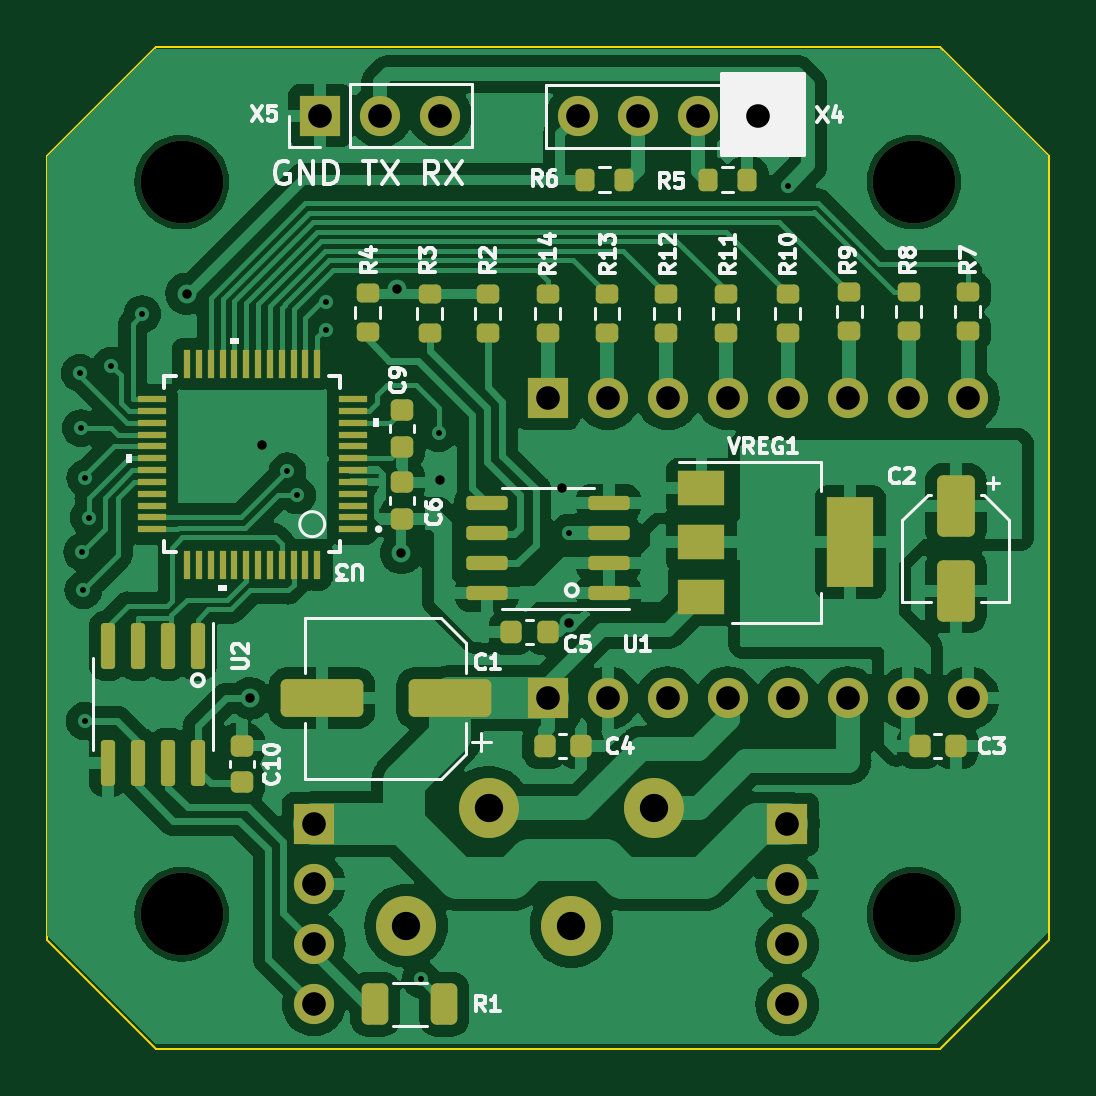
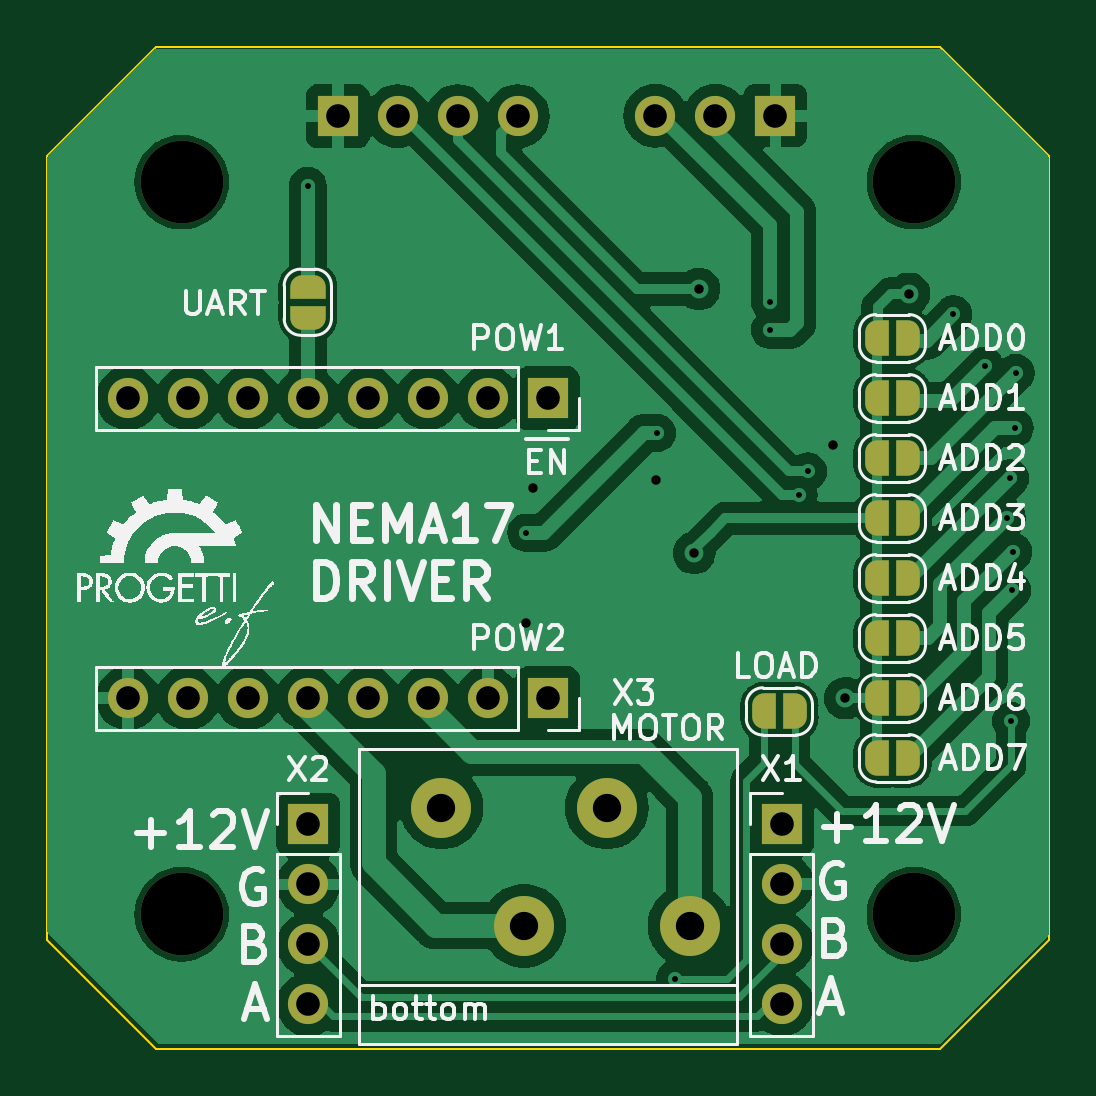
Circuit board: 11 layer files. Board 42.4 x 42.4 mm.
- bottom_copper: nema17_driver-B_Cu.gbr (92086 bytes)
- bottom_mask: nema17_driver-B_Mask.gbr (3554 bytes)
- paste: nema17_driver-B_Paste.gbr (456 bytes)
- bottom_silk: nema17_driver-B_Silkscreen.gbr (90524 bytes)
- outline: nema17_driver-Edge_Cuts.gbr (890 bytes)
- top_copper: nema17_driver-F_Cu.gbr (126407 bytes)
- top_mask: nema17_driver-F_Mask.gbr (7018 bytes)
- paste: nema17_driver-F_Paste.gbr (5666 bytes)
- top_silk: nema17_driver-F_Silkscreen.gbr (44274 bytes)
- drill: nema17_driver-NPTH.drl (397 bytes)
- drill: nema17_driver-PTH.drl (1350 bytes)

=== bottom_copper: nema17_driver-B_Cu.gbr (92086 bytes, source omitted) ===
=== bottom_mask: nema17_driver-B_Mask.gbr ===
%TF.GenerationSoftware,KiCad,Pcbnew,7.0.1*%
%TF.CreationDate,2024-04-15T22:24:01+02:00*%
%TF.ProjectId,nema17_driver,6e656d61-3137-45f6-9472-697665722e6b,rev?*%
%TF.SameCoordinates,Original*%
%TF.FileFunction,Soldermask,Bot*%
%TF.FilePolarity,Negative*%
%FSLAX46Y46*%
G04 Gerber Fmt 4.6, Leading zero omitted, Abs format (unit mm)*
G04 Created by KiCad (PCBNEW 7.0.1) date 2024-04-15 22:24:01*
%MOMM*%
%LPD*%
G01*
G04 APERTURE LIST*
G04 Aperture macros list*
%AMFreePoly0*
4,1,19,0.500000,-0.750000,0.000000,-0.750000,0.000000,-0.744911,-0.071157,-0.744911,-0.207708,-0.704816,-0.327430,-0.627875,-0.420627,-0.520320,-0.479746,-0.390866,-0.500000,-0.250000,-0.500000,0.250000,-0.479746,0.390866,-0.420627,0.520320,-0.327430,0.627875,-0.207708,0.704816,-0.071157,0.744911,0.000000,0.744911,0.000000,0.750000,0.500000,0.750000,0.500000,-0.750000,0.500000,-0.750000,
$1*%
%AMFreePoly1*
4,1,19,0.000000,0.744911,0.071157,0.744911,0.207708,0.704816,0.327430,0.627875,0.420627,0.520320,0.479746,0.390866,0.500000,0.250000,0.500000,-0.250000,0.479746,-0.390866,0.420627,-0.520320,0.327430,-0.627875,0.207708,-0.704816,0.071157,-0.744911,0.000000,-0.744911,0.000000,-0.750000,-0.500000,-0.750000,-0.500000,0.750000,0.000000,0.750000,0.000000,0.744911,0.000000,0.744911,
$1*%
G04 Aperture macros list end*
%ADD10R,1.700000X1.700000*%
%ADD11O,1.700000X1.700000*%
%ADD12C,3.500000*%
%ADD13FreePoly0,180.000000*%
%ADD14FreePoly1,180.000000*%
%ADD15FreePoly0,270.000000*%
%ADD16FreePoly1,270.000000*%
%ADD17C,2.540000*%
G04 APERTURE END LIST*
D10*
%TO.C,X2*%
X156135000Y-92694000D03*
D11*
X156135000Y-95234000D03*
X156135000Y-97774000D03*
X156135000Y-100314000D03*
%TD*%
D10*
%TO.C,X1*%
X136094000Y-92684000D03*
D11*
X136094000Y-95224000D03*
X136094000Y-97764000D03*
X136094000Y-100304000D03*
%TD*%
D10*
%TO.C,X5*%
X136363000Y-62687000D03*
D11*
X138903000Y-62687000D03*
X141443000Y-62687000D03*
%TD*%
D12*
%TO.C,H2*%
X161500000Y-65500000D03*
%TD*%
%TO.C,H4*%
X161500000Y-96500000D03*
%TD*%
%TO.C,H1*%
X130500000Y-65500000D03*
%TD*%
D10*
%TO.C,X4*%
X154890000Y-62712000D03*
D11*
X152350000Y-62712000D03*
X149810000Y-62712000D03*
X147270000Y-62712000D03*
%TD*%
D12*
%TO.C,H3*%
X130500000Y-96500000D03*
%TD*%
D13*
%TO.C,JP7*%
X132060000Y-79730000D03*
D14*
X130760000Y-79730000D03*
%TD*%
D10*
%TO.C,POW1*%
X146000000Y-74650000D03*
D11*
X148540000Y-74650000D03*
X151080000Y-74650000D03*
X153620000Y-74650000D03*
X156160000Y-74650000D03*
X158700000Y-74650000D03*
X161240000Y-74650000D03*
X163780000Y-74650000D03*
%TD*%
D13*
%TO.C,JP5*%
X132060000Y-84810000D03*
D14*
X130760000Y-84810000D03*
%TD*%
D15*
%TO.C,JP2*%
X156160000Y-69936000D03*
D16*
X156160000Y-71236000D03*
%TD*%
D14*
%TO.C,JP1*%
X135545600Y-87908800D03*
D13*
X136845600Y-87908800D03*
%TD*%
%TO.C,JP6*%
X132060000Y-82270000D03*
D14*
X130760000Y-82270000D03*
%TD*%
D13*
%TO.C,JP3*%
X132060000Y-89890000D03*
D14*
X130760000Y-89890000D03*
%TD*%
D10*
%TO.C,POW2*%
X146000000Y-87350000D03*
D11*
X148540000Y-87350000D03*
X151080000Y-87350000D03*
X153620000Y-87350000D03*
X156160000Y-87350000D03*
X158700000Y-87350000D03*
X161240000Y-87350000D03*
X163780000Y-87350000D03*
%TD*%
D13*
%TO.C,JP10*%
X132060000Y-72110000D03*
D14*
X130760000Y-72110000D03*
%TD*%
D13*
%TO.C,JP8*%
X132060000Y-77190000D03*
D14*
X130760000Y-77190000D03*
%TD*%
D13*
%TO.C,JP9*%
X132060000Y-74650000D03*
D14*
X130760000Y-74650000D03*
%TD*%
D13*
%TO.C,JP4*%
X132060000Y-87350000D03*
D14*
X130760000Y-87350000D03*
%TD*%
D17*
%TO.C,X3*%
X150500000Y-91982000D03*
X147000000Y-96982000D03*
X143500000Y-91982000D03*
X140000000Y-96982000D03*
%TD*%
M02*

=== paste: nema17_driver-B_Paste.gbr ===
%TF.GenerationSoftware,KiCad,Pcbnew,7.0.1*%
%TF.CreationDate,2024-04-15T22:24:01+02:00*%
%TF.ProjectId,nema17_driver,6e656d61-3137-45f6-9472-697665722e6b,rev?*%
%TF.SameCoordinates,Original*%
%TF.FileFunction,Paste,Bot*%
%TF.FilePolarity,Positive*%
%FSLAX46Y46*%
G04 Gerber Fmt 4.6, Leading zero omitted, Abs format (unit mm)*
G04 Created by KiCad (PCBNEW 7.0.1) date 2024-04-15 22:24:01*
%MOMM*%
%LPD*%
G01*
G04 APERTURE LIST*
G04 APERTURE END LIST*
M02*

=== bottom_silk: nema17_driver-B_Silkscreen.gbr (90524 bytes, source omitted) ===
=== outline: nema17_driver-Edge_Cuts.gbr ===
%TF.GenerationSoftware,KiCad,Pcbnew,7.0.1*%
%TF.CreationDate,2024-04-15T22:24:01+02:00*%
%TF.ProjectId,nema17_driver,6e656d61-3137-45f6-9472-697665722e6b,rev?*%
%TF.SameCoordinates,Original*%
%TF.FileFunction,Profile,NP*%
%FSLAX46Y46*%
G04 Gerber Fmt 4.6, Leading zero omitted, Abs format (unit mm)*
G04 Created by KiCad (PCBNEW 7.0.1) date 2024-04-15 22:24:01*
%MOMM*%
%LPD*%
G01*
G04 APERTURE LIST*
%TA.AperFunction,Profile*%
%ADD10C,0.100000*%
%TD*%
G04 APERTURE END LIST*
D10*
X124800000Y-97600000D02*
X124800000Y-64400000D01*
X167200000Y-97600000D02*
X162600000Y-102200000D01*
X162600000Y-102200000D02*
X129400000Y-102200000D01*
X167200000Y-64400000D02*
X167200000Y-97600000D01*
X129400000Y-102200000D02*
X124800000Y-97600000D01*
X129400000Y-59800000D02*
X162600000Y-59800000D01*
X162600000Y-59800000D02*
X167200000Y-64400000D01*
X124800000Y-64400000D02*
X129400000Y-59800000D01*
M02*

=== top_copper: nema17_driver-F_Cu.gbr (126407 bytes, source omitted) ===
=== top_mask: nema17_driver-F_Mask.gbr (7018 bytes, source omitted) ===
=== paste: nema17_driver-F_Paste.gbr ===
%TF.GenerationSoftware,KiCad,Pcbnew,7.0.1*%
%TF.CreationDate,2024-04-15T22:24:01+02:00*%
%TF.ProjectId,nema17_driver,6e656d61-3137-45f6-9472-697665722e6b,rev?*%
%TF.SameCoordinates,Original*%
%TF.FileFunction,Paste,Top*%
%TF.FilePolarity,Positive*%
%FSLAX46Y46*%
G04 Gerber Fmt 4.6, Leading zero omitted, Abs format (unit mm)*
G04 Created by KiCad (PCBNEW 7.0.1) date 2024-04-15 22:24:01*
%MOMM*%
%LPD*%
G01*
G04 APERTURE LIST*
G04 Aperture macros list*
%AMRoundRect*
0 Rectangle with rounded corners*
0 $1 Rounding radius*
0 $2 $3 $4 $5 $6 $7 $8 $9 X,Y pos of 4 corners*
0 Add a 4 corners polygon primitive as box body*
4,1,4,$2,$3,$4,$5,$6,$7,$8,$9,$2,$3,0*
0 Add four circle primitives for the rounded corners*
1,1,$1+$1,$2,$3*
1,1,$1+$1,$4,$5*
1,1,$1+$1,$6,$7*
1,1,$1+$1,$8,$9*
0 Add four rect primitives between the rounded corners*
20,1,$1+$1,$2,$3,$4,$5,0*
20,1,$1+$1,$4,$5,$6,$7,0*
20,1,$1+$1,$6,$7,$8,$9,0*
20,1,$1+$1,$8,$9,$2,$3,0*%
G04 Aperture macros list end*
%ADD10R,0.304800X1.193800*%
%ADD11R,1.193800X0.304800*%
%ADD12RoundRect,0.250000X0.312500X0.625000X-0.312500X0.625000X-0.312500X-0.625000X0.312500X-0.625000X0*%
%ADD13RoundRect,0.200000X-0.200000X-0.275000X0.200000X-0.275000X0.200000X0.275000X-0.200000X0.275000X0*%
%ADD14RoundRect,0.200000X0.275000X-0.200000X0.275000X0.200000X-0.275000X0.200000X-0.275000X-0.200000X0*%
%ADD15RoundRect,0.225000X0.250000X-0.225000X0.250000X0.225000X-0.250000X0.225000X-0.250000X-0.225000X0*%
%ADD16RoundRect,0.200000X-0.275000X0.200000X-0.275000X-0.200000X0.275000X-0.200000X0.275000X0.200000X0*%
%ADD17R,2.000000X1.500000*%
%ADD18R,2.000000X3.800000*%
%ADD19RoundRect,0.225000X-0.225000X-0.250000X0.225000X-0.250000X0.225000X0.250000X-0.225000X0.250000X0*%
%ADD20RoundRect,0.150000X-0.150000X0.825000X-0.150000X-0.825000X0.150000X-0.825000X0.150000X0.825000X0*%
%ADD21RoundRect,0.150000X0.725000X0.150000X-0.725000X0.150000X-0.725000X-0.150000X0.725000X-0.150000X0*%
%ADD22RoundRect,0.225000X-0.250000X0.225000X-0.250000X-0.225000X0.250000X-0.225000X0.250000X0.225000X0*%
%ADD23RoundRect,0.250000X-0.550000X1.050000X-0.550000X-1.050000X0.550000X-1.050000X0.550000X1.050000X0*%
%ADD24RoundRect,0.250000X1.500000X0.550000X-1.500000X0.550000X-1.500000X-0.550000X1.500000X-0.550000X0*%
G04 APERTURE END LIST*
D10*
%TO.C,U3*%
X136235999Y-81693999D03*
X135736000Y-81693999D03*
X135235998Y-81693999D03*
X134735999Y-81693999D03*
X134236000Y-81693999D03*
X133735999Y-81693999D03*
X133235999Y-81693999D03*
X132735998Y-81693999D03*
X132235999Y-81693999D03*
X131736000Y-81693999D03*
X131235998Y-81693999D03*
X130735999Y-81693999D03*
D11*
X129236000Y-80194000D03*
X129236000Y-79694001D03*
X129236000Y-79193999D03*
X129236000Y-78694000D03*
X129236000Y-78194001D03*
X129236000Y-77694000D03*
X129236000Y-77194000D03*
X129236000Y-76693999D03*
X129236000Y-76194000D03*
X129236000Y-75694001D03*
X129236000Y-75193999D03*
X129236000Y-74694000D03*
D10*
X130735999Y-73194001D03*
X131235998Y-73194001D03*
X131736000Y-73194001D03*
X132235999Y-73194001D03*
X132735998Y-73194001D03*
X133235999Y-73194001D03*
X133735999Y-73194001D03*
X134236000Y-73194001D03*
X134735999Y-73194001D03*
X135235998Y-73194001D03*
X135736000Y-73194001D03*
X136235999Y-73194001D03*
D11*
X137735998Y-74694000D03*
X137735998Y-75193999D03*
X137735998Y-75694001D03*
X137735998Y-76194000D03*
X137735998Y-76693999D03*
X137735998Y-77194000D03*
X137735998Y-77694000D03*
X137735998Y-78194001D03*
X137735998Y-78694000D03*
X137735998Y-79193999D03*
X137735998Y-79694001D03*
X137735998Y-80194000D03*
%TD*%
D12*
%TO.C,R1*%
X141620500Y-100304000D03*
X138695500Y-100304000D03*
%TD*%
D13*
%TO.C,R6*%
X147562600Y-65404400D03*
X149212600Y-65404400D03*
%TD*%
D14*
%TO.C,R9*%
X158760000Y-71821094D03*
X158760000Y-70171094D03*
%TD*%
D15*
%TO.C,C10*%
X133046000Y-90906000D03*
X133046000Y-89356000D03*
%TD*%
D16*
%TO.C,R2*%
X143460000Y-70235000D03*
X143460000Y-71885000D03*
%TD*%
D14*
%TO.C,R14*%
X146000000Y-71884094D03*
X146000000Y-70234094D03*
%TD*%
D17*
%TO.C,VREG1*%
X152502000Y-78446000D03*
X152502000Y-80746000D03*
D18*
X158802000Y-80746000D03*
D17*
X152502000Y-83046000D03*
%TD*%
D19*
%TO.C,C5*%
X144450000Y-84556000D03*
X146000000Y-84556000D03*
%TD*%
D14*
%TO.C,R8*%
X161270000Y-71821094D03*
X161270000Y-70171094D03*
%TD*%
D13*
%TO.C,R5*%
X152795000Y-65404400D03*
X154445000Y-65404400D03*
%TD*%
D20*
%TO.C,U2*%
X131191800Y-85129000D03*
X129921800Y-85129000D03*
X128651800Y-85129000D03*
X127381800Y-85129000D03*
X127381800Y-90079000D03*
X128651800Y-90079000D03*
X129921800Y-90079000D03*
X131191800Y-90079000D03*
%TD*%
D14*
%TO.C,R12*%
X151020000Y-71884094D03*
X151020000Y-70234094D03*
%TD*%
%TO.C,R7*%
X163780000Y-71821094D03*
X163780000Y-70171094D03*
%TD*%
D21*
%TO.C,U1*%
X148575000Y-82905000D03*
X148575000Y-81635000D03*
X148575000Y-80365000D03*
X148575000Y-79095000D03*
X143425000Y-79095000D03*
X143425000Y-80365000D03*
X143425000Y-81635000D03*
X143425000Y-82905000D03*
%TD*%
D16*
%TO.C,R4*%
X138380000Y-70194392D03*
X138380000Y-71844392D03*
%TD*%
D19*
%TO.C,C4*%
X145860000Y-89382000D03*
X147410000Y-89382000D03*
%TD*%
D22*
%TO.C,C9*%
X139835999Y-75158000D03*
X139835999Y-76708000D03*
%TD*%
D23*
%TO.C,C2*%
X163272000Y-79200000D03*
X163272000Y-82800000D03*
%TD*%
D16*
%TO.C,R3*%
X140994702Y-70235000D03*
X140994702Y-71885000D03*
%TD*%
D19*
%TO.C,C3*%
X161735000Y-89382000D03*
X163285000Y-89382000D03*
%TD*%
D14*
%TO.C,R10*%
X156160000Y-71884094D03*
X156160000Y-70234094D03*
%TD*%
D24*
%TO.C,C1*%
X136442000Y-87350000D03*
X141842000Y-87350000D03*
%TD*%
D15*
%TO.C,C6*%
X139835999Y-79769000D03*
X139835999Y-78219000D03*
%TD*%
D14*
%TO.C,R11*%
X153530000Y-71884094D03*
X153530000Y-70234094D03*
%TD*%
%TO.C,R13*%
X148510000Y-71884094D03*
X148510000Y-70234094D03*
%TD*%
M02*

=== top_silk: nema17_driver-F_Silkscreen.gbr (44274 bytes, source omitted) ===
=== drill: nema17_driver-NPTH.drl ===
M48
; DRILL file {KiCad 7.0.1} date Mon Apr 15 22:24:16 2024
; FORMAT={-:-/ absolute / inch / decimal}
; #@! TF.CreationDate,2024-04-15T22:24:16+02:00
; #@! TF.GenerationSoftware,Kicad,Pcbnew,7.0.1
; #@! TF.FileFunction,NonPlated,1,2,NPTH
FMAT,2
INCH
; #@! TA.AperFunction,NonPlated,NPTH,ComponentDrill
T1C0.1378
%
G90
G05
T1
X5.1378Y-2.5787
X5.1378Y-3.7992
X6.3583Y-2.5787
X6.3583Y-3.7992
T0
M30

=== drill: nema17_driver-PTH.drl ===
M48
; DRILL file {KiCad 7.0.1} date Mon Apr 15 22:24:16 2024
; FORMAT={-:-/ absolute / inch / decimal}
; #@! TF.CreationDate,2024-04-15T22:24:16+02:00
; #@! TF.GenerationSoftware,Kicad,Pcbnew,7.0.1
; #@! TF.FileFunction,Plated,1,2,PTH
FMAT,2
INCH
; #@! TA.AperFunction,Plated,PTH,ViaDrill
T1C0.0098
; #@! TA.AperFunction,Plated,PTH,ViaDrill
T2C0.0157
; #@! TA.AperFunction,Plated,PTH,ComponentDrill
T3C0.0394
; #@! TA.AperFunction,Plated,PTH,ComponentDrill
T4C0.0472
%
G90
G05
T1
X4.968Y-2.897
X4.97Y-2.989
X4.972Y-3.195
X4.974Y-3.259
X4.976Y-3.477
X4.9773Y-3.0722
X4.983Y-3.138
X5.02Y-2.885
X5.072Y-2.799
X5.314Y-3.061
X5.33Y-3.101
X5.378Y-2.779
X5.378Y-2.825
X5.536Y-3.907
X5.566Y-2.997
X5.784Y-3.163
X6.148Y-2.585
T2
X5.146Y-2.765
X5.252Y-3.439
X5.272Y-3.017
X5.496Y-2.757
X5.504Y-3.197
X5.568Y-3.075
X5.772Y-3.089
X5.784Y-3.313
T3
X5.358Y-3.649
X5.358Y-3.749
X5.358Y-3.849
X5.358Y-3.949
X5.3686Y-2.468
X5.4686Y-2.468
X5.5686Y-2.468
X5.748Y-2.939
X5.748Y-3.439
X5.798Y-2.469
X5.848Y-2.939
X5.848Y-3.439
X5.898Y-2.469
X5.948Y-2.939
X5.948Y-3.439
X5.998Y-2.469
X6.048Y-2.939
X6.048Y-3.439
X6.098Y-2.469
X6.147Y-3.6494
X6.147Y-3.7494
X6.147Y-3.8494
X6.147Y-3.9494
X6.148Y-2.939
X6.148Y-3.439
X6.248Y-2.939
X6.248Y-3.439
X6.348Y-2.939
X6.348Y-3.439
X6.448Y-2.939
X6.448Y-3.439
T4
X5.5118Y-3.8182
X5.6496Y-3.6213
X5.7874Y-3.8182
X5.9252Y-3.6213
T0
M30

